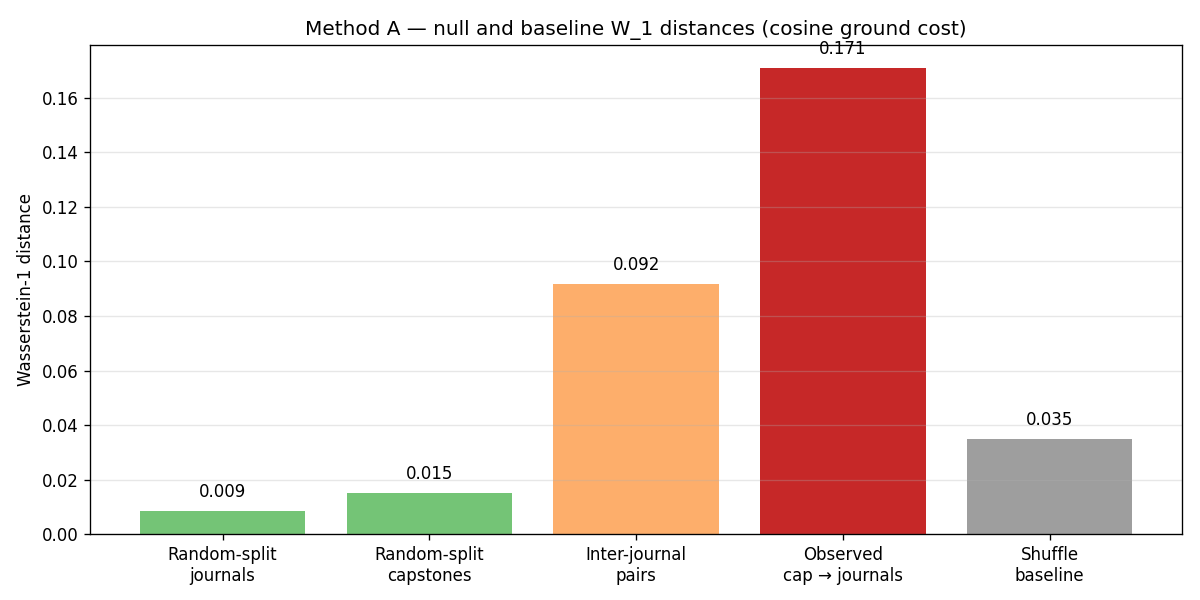

Values plotted in this chart, from the file beside it:
experiment, W1_mean, ci_lo, ci_hi, n
Observed capstone vs journal, 0.1709, , , 1 (point estimate)
Inter-journal pairs (28), 0.0919, 0.0459, 0.1681, 28
Random-split within journals, 0.0085, 0.007, 0.0101, 200
Random-split within capstones, 0.0151, 0.0075, 0.026, 200
Shuffle baseline (journals), 0.0349, 0.0342, 0.0357, 200
